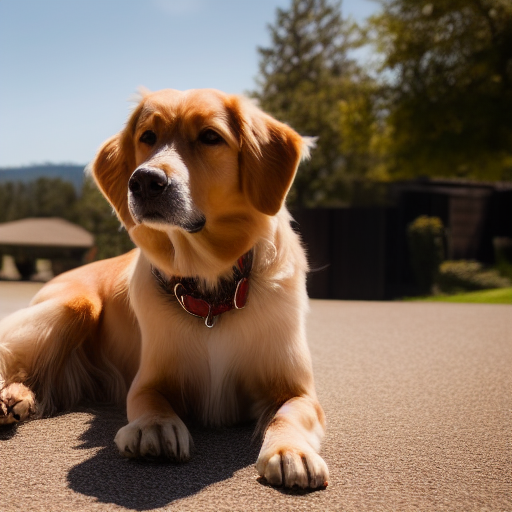
Generation parameters embedded in this image by AUTOMATIC1111 Stable Diffusion web UI or a fork of it (Forge, ...) (PNG 'parameters' text chunk):
still frame of a photorealistic photo of an adult sitting dog from a movie , cinematic, 40mm f/2.8, remastered, 4k uhd, crisp details, ultra detailed, center framed, low angle shot, medium shot, full body shot
Negative prompt: collar, low quality, cartoon, fake, illustration, distorted, warped, disfigured, blurry, deformed, twisted, watermark, abnormal, signature, mutation, extra limb, out of focus, cloned, duplicate, out of focus, painting, drawing, sketch, vector art, smooth, grainy, smeared, blotchy, 3d, illustration, concept art, vector art, low resolution, 3d, black and white
Steps: 35, Sampler: Euler a, CFG scale: 7, Seed: 1356831623, Size: 512x512, Model hash: 81761151